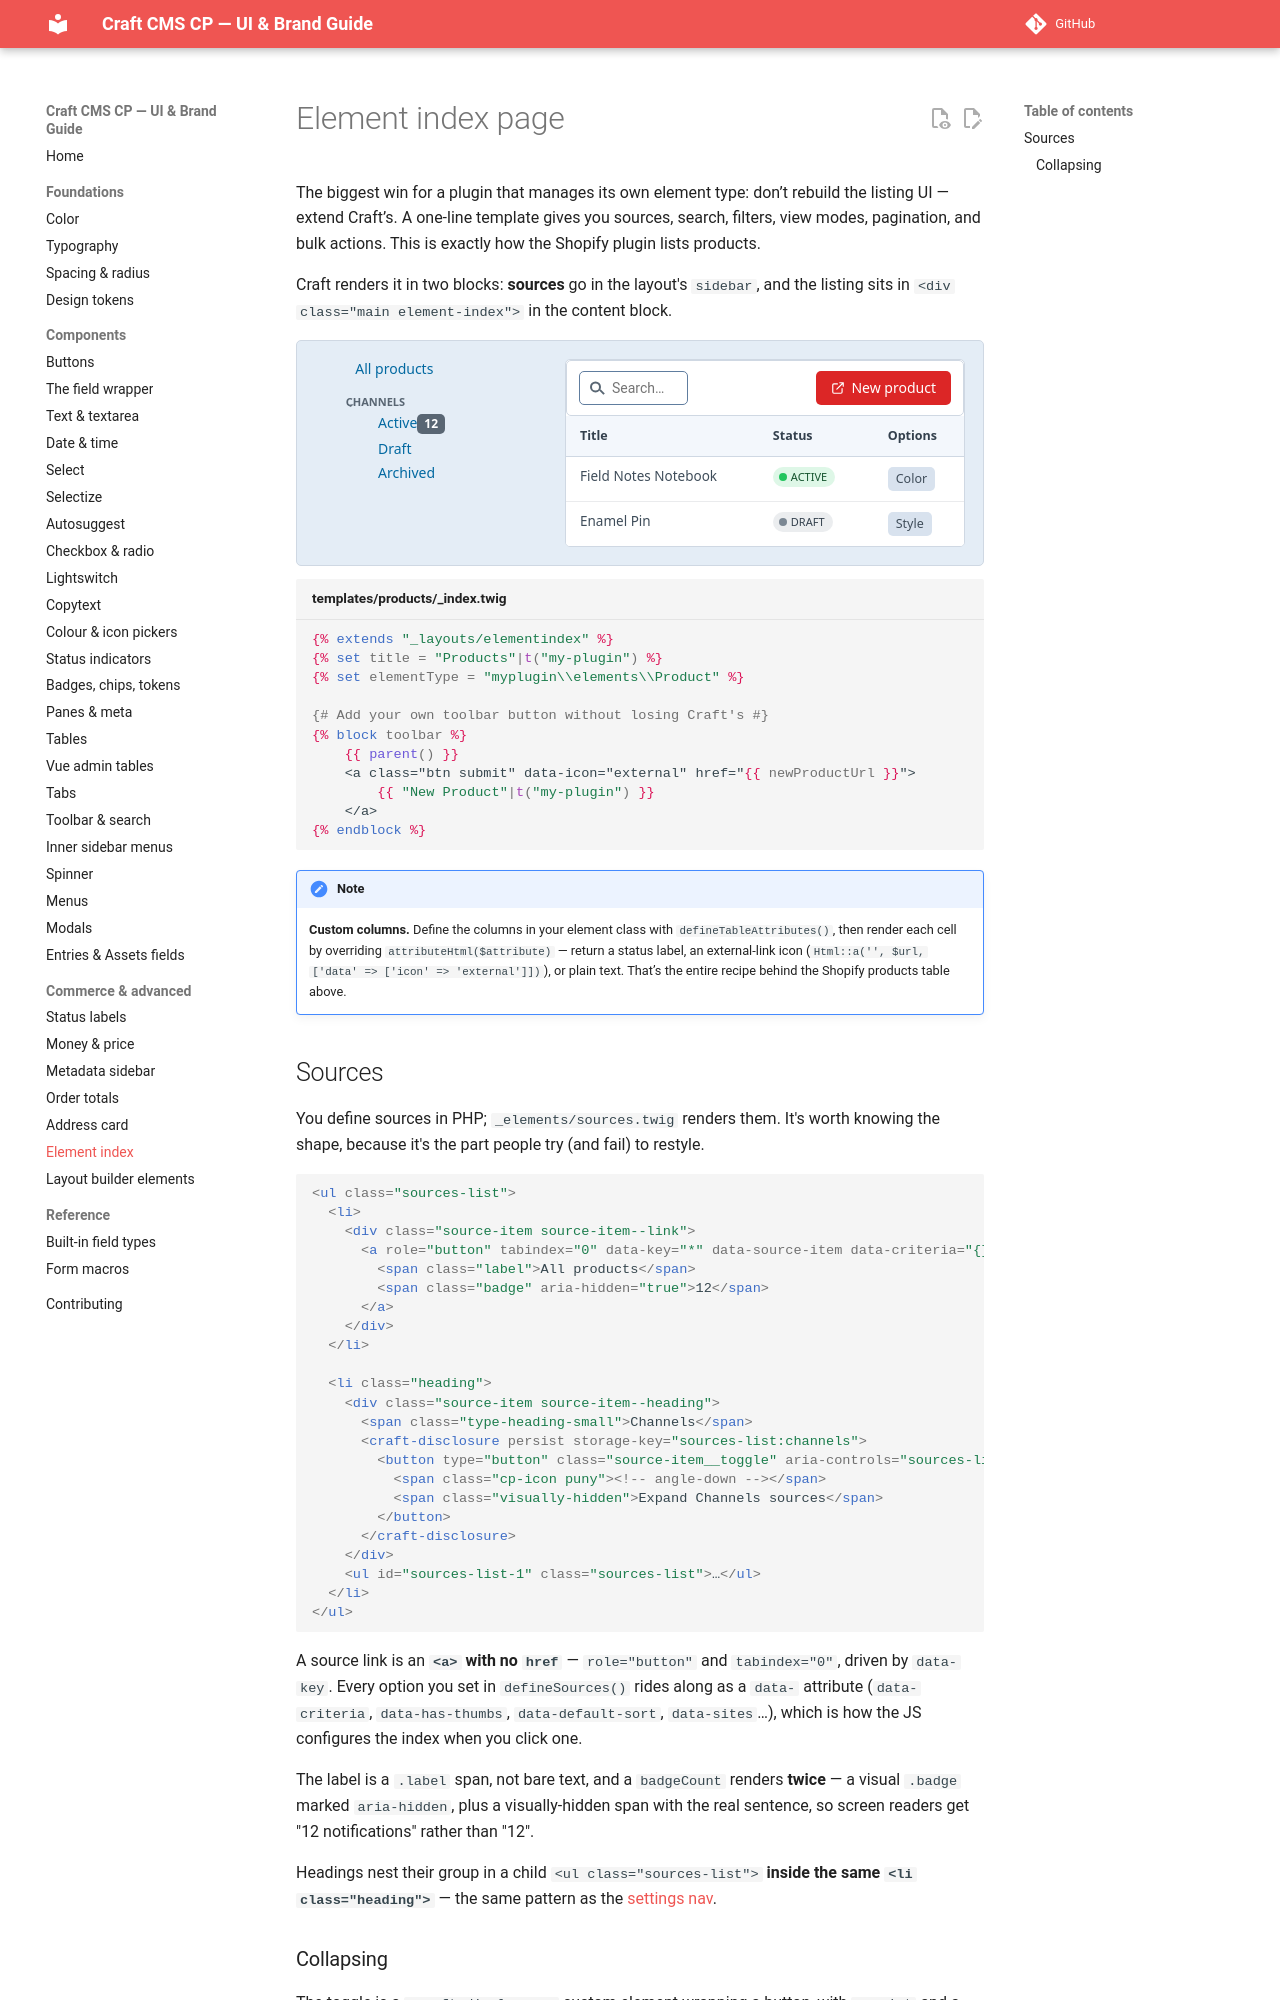

repository: john-henry/craft-cp-ui-guide · page: commerce-and-advanced/elindex/index.html · generator: mkdocs

# Element index page

The biggest win for a plugin that manages its own element type: don’t rebuild the listing UI — extend Craft’s. A one-line template gives you sources, search, filters, view modes, pagination, and bulk actions. This is exactly how the Shopify plugin lists products.

Craft renders it in two blocks: **sources** go in the layout's `sidebar`, and the listing sits in
`<div class="main element-index">` in the content block.

<div class="cp-demo" markdown="0">
<div class="demo" style="padding:0; border:0">
<div class="cp-sidebar-frame">
<div class="sidebar">
<ul class="sources-list">
<li><div class="source-item source-item--link"><a role="button" tabindex="0" data-key="*"><span class="label">All products</span></a></div></li>
<li class="heading">
<div class="source-item source-item--heading"><span class="type-heading-small">Channels</span>
<craft-disclosure persist storage-key="sources-list:channels"><button class="source-item__toggle" type="button" aria-controls="sources-list-1" aria-expanded="true"><span class="cp-icon puny"><svg class="ic"><use href="#i-angle-down"></use></svg></span><span class="visually-hidden">Expand Channels sources</span></button></craft-disclosure>
</div>
<ul class="sources-list" id="sources-list-1">
<li><div class="source-item source-item--link"><a class="sel" role="button" tabindex="0" data-key="active"><span class="label">Active</span><span class="badge" aria-hidden="true">12</span></a></div></li>
<li><div class="source-item source-item--link"><a role="button" tabindex="0" data-key="draft"><span class="label">Draft</span></a></div></li>
<li><div class="source-item source-item--link"><a role="button" tabindex="0" data-key="archived"><span class="label">Archived</span></a></div></li>
</ul>
</li>
</ul>
</div>
<div class="main element-index">
<div class="toolbar flex"><div class="search-container" style="max-width:220px"><input placeholder="Search…" type="text"/></div><span style="flex:1"></span><a class="btn submit"><svg class="ic"><use href="#i-external"></use></svg> New product</a></div>
<table class="data" style="border:0; border-radius:0">
<thead><tr><th>Title</th><th>Status</th><th>Options</th></tr></thead>
<tbody>
<tr><td>Field Notes Notebook</td><td><span class="status-label green"><span class="status"></span><span class="status-label-text">Active</span></span></td><td><span class="token">Color</span></td></tr>
<tr><td>Enamel Pin</td><td><span class="status-label gray"><span class="status"></span><span class="status-label-text">Draft</span></span></td><td><span class="token">Style</span></td></tr>
</tbody>
</table>
</div>
</div>
</div>
</div>

```twig title="templates/products/_index.twig"
{% extends "_layouts/elementindex" %}
{% set title = "Products"|t("my-plugin") %}
{% set elementType = "myplugin\\elements\\Product" %}

{# Add your own toolbar button without losing Craft's #}
{% block toolbar %}
    {{ parent() }}
    <a class="btn submit" data-icon="external" href="{{ newProductUrl }}">
        {{ "New Product"|t("my-plugin") }}
    </a>
{% endblock %}
```

!!! note
    **Custom columns.** Define the columns in your element class with `defineTableAttributes()`, then render each cell by overriding `attributeHtml($attribute)` — return a status label, an external-link icon (`Html::a('', $url, ['data' => ['icon' => 'external']])`), or plain text. That’s the entire recipe behind the Shopify products table above.
